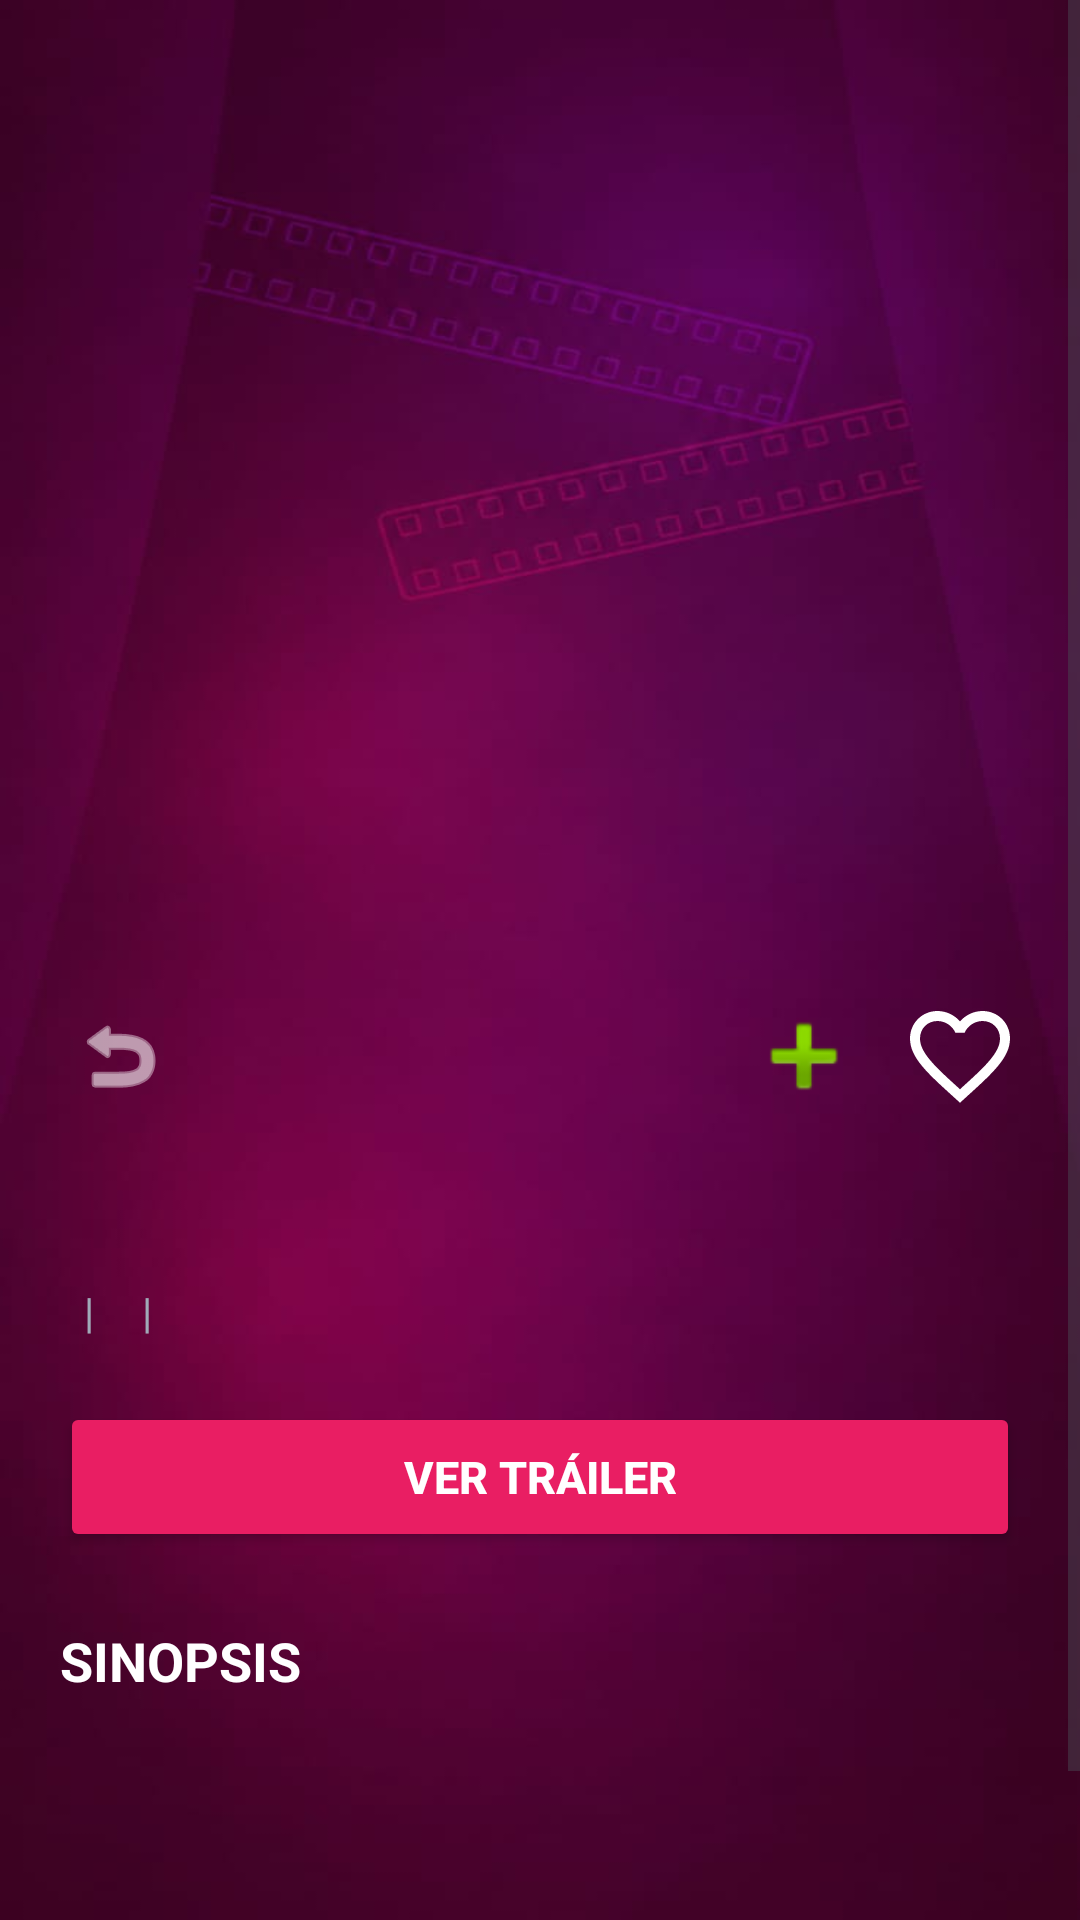

This screen was rendered from an Android layout file. Write that file and the resources it references.
<!-- AndroidManifest.xml: application theme Theme.MundoPeliculas -->
<!-- res/layout/activity_detail.xml -->
<?xml version="1.0" encoding="utf-8"?>
<ScrollView xmlns:android="http://schemas.android.com/apk/res/android"
    xmlns:app="http://schemas.android.com/apk/res-auto"
    xmlns:tools="http://schemas.android.com/tools"
    android:layout_width="match_parent"
    android:layout_height="match_parent"
    android:background="@drawable/fondo_vino"
    tools:context=".ui.details.DetailActivity">

    <androidx.constraintlayout.widget.ConstraintLayout
        android:layout_width="match_parent"
        android:layout_height="wrap_content"
        android:paddingBottom="100dp">

        
        <ImageView
            android:id="@+id/ivDetailBackdrop"
            android:layout_width="0dp"
            android:layout_height="320dp"
            android:scaleType="centerCrop"
            app:layout_constraintEnd_toEndOf="parent"
            app:layout_constraintStart_toStartOf="parent"
            app:layout_constraintTop_toTopOf="parent" />

        
        <ImageButton
            android:id="@+id/btnBack"
            android:layout_width="40dp"
            android:layout_height="40dp"
            android:layout_marginStart="20dp"
            android:layout_marginTop="12dp"
            android:background="?attr/selectableItemBackgroundBorderless"
            android:contentDescription="Volver"
            android:src="@android:drawable/ic_menu_revert"
            app:layout_constraintStart_toStartOf="parent"
            app:layout_constraintTop_toBottomOf="@+id/ivDetailBackdrop"
            app:tint="@color/white" />

        
        <ToggleButton
            android:id="@+id/btnList"
            android:layout_width="40dp"
            android:layout_height="40dp"
            android:layout_marginEnd="12dp"
            android:layout_marginTop="12dp"
            android:background="@drawable/bg_list_selector"
            android:textOff=""
            android:textOn=""
            app:layout_constraintEnd_toStartOf="@+id/btnFavorite"
            app:layout_constraintTop_toBottomOf="@+id/ivDetailBackdrop" />

        <ToggleButton
            android:id="@+id/btnFavorite"
            android:layout_width="40dp"
            android:layout_height="40dp"
            android:layout_marginEnd="20dp"
            android:layout_marginTop="12dp"
            android:background="@drawable/bg_favorite_selector"
            android:textOff=""
            android:textOn=""
            app:layout_constraintEnd_toEndOf="parent"
            app:layout_constraintTop_toBottomOf="@+id/ivDetailBackdrop" />

        
        <TextView
            android:id="@+id/tvDetailTitle"
            android:layout_width="0dp"
            android:layout_height="wrap_content"
            android:layout_marginHorizontal="20dp"
            android:layout_marginTop="12dp"
            android:textColor="@color/white"
            android:textSize="26sp"
            android:textStyle="bold"
            app:layout_constraintEnd_toEndOf="parent"
            app:layout_constraintStart_toStartOf="parent"
            app:layout_constraintTop_toBottomOf="@+id/btnBack"
            tools:text="Spider-Man: Brand New Day" />

        
        <LinearLayout
            android:id="@+id/layoutMeta"
            android:layout_width="0dp"
            android:layout_height="wrap_content"
            android:layout_marginHorizontal="20dp"
            android:layout_marginTop="8dp"
            android:gravity="center_vertical"
            android:orientation="horizontal"
            app:layout_constraintEnd_toEndOf="parent"
            app:layout_constraintStart_toStartOf="parent"
            app:layout_constraintTop_toBottomOf="@+id/tvDetailTitle">

            <TextView
                android:id="@+id/tvDetailRating"
                android:layout_width="wrap_content"
                android:layout_height="wrap_content"
                android:textColor="@color/gold"
                android:textSize="15sp"
                android:textStyle="bold"
                tools:text="★ 8.5" />

            <TextView
                android:layout_width="wrap_content"
                android:layout_height="wrap_content"
                android:layout_marginHorizontal="8dp"
                android:text="|"
                android:textColor="@color/gray_text" />

            <TextView
                android:id="@+id/tvDetailYear"
                android:layout_width="wrap_content"
                android:layout_height="wrap_content"
                android:textColor="@color/gray_text"
                android:textSize="14sp"
                tools:text="2026" />

            <TextView
                android:layout_width="wrap_content"
                android:layout_height="wrap_content"
                android:layout_marginHorizontal="8dp"
                android:text="|"
                android:textColor="@color/gray_text" />

            <TextView
                android:id="@+id/tvDetailDate"
                android:layout_width="wrap_content"
                android:layout_height="wrap_content"
                android:textColor="@color/gray_text"
                android:textSize="14sp"
                tools:text="Estreno: 2026-07-29" />
        </LinearLayout>

        
        <Button
            android:id="@+id/btnWatchTrailer"
            android:layout_width="0dp"
            android:layout_height="50dp"
            android:layout_marginHorizontal="20dp"
            android:layout_marginTop="20dp"
            android:backgroundTint="@color/pink_accent"
            android:text="@string/watch_trailer"
            android:textColor="@color/white"
            android:textSize="15sp"
            android:textStyle="bold"
            app:layout_constraintEnd_toEndOf="parent"
            app:layout_constraintStart_toStartOf="parent"
            app:layout_constraintTop_toBottomOf="@+id/layoutMeta" />

        
        <TextView
            android:id="@+id/tvOverviewTitle"
            android:layout_width="0dp"
            android:layout_height="wrap_content"
            android:layout_marginHorizontal="20dp"
            android:layout_marginTop="24dp"
            android:text="@string/synopsis"
            android:textColor="@color/white"
            android:textSize="18sp"
            android:textStyle="bold"
            app:layout_constraintEnd_toEndOf="parent"
            app:layout_constraintStart_toStartOf="parent"
            app:layout_constraintTop_toBottomOf="@+id/btnWatchTrailer" />

        <TextView
            android:id="@+id/tvDetailOverview"
            android:layout_width="0dp"
            android:layout_height="wrap_content"
            android:layout_marginHorizontal="20dp"
            android:layout_marginTop="8dp"
            android:layout_marginBottom="50dp"
            android:lineSpacingExtra="5dp"
            android:textColor="@color/overview_text_color"
            android:textSize="15sp"
            app:layout_constraintEnd_toEndOf="parent"
            app:layout_constraintStart_toStartOf="parent"
            app:layout_constraintTop_toBottomOf="@+id/tvOverviewTitle"
            tools:text="Descripción de la película..." />

    </androidx.constraintlayout.widget.ConstraintLayout>
</ScrollView>
<!-- resources referenced by this layout -->
<resources>
  <color name="gold">#FFC107</color>
  <color name="gray_text">#A0AAB8</color>
  <color name="overview_text_color">#D0D8E8</color>
  <color name="pink_accent">#E91E63</color>
  <color name="white">#FFFFFFFF</color>
  <!-- drawable bg_favorite_selector (drawable) -->
  <?xml version="1.0" encoding="utf-8"?>
  <selector xmlns:android="http://schemas.android.com/apk/res/android">
      
      <item android:state_checked="true" android:drawable="@drawable/ic_heart_filled" />
      
      <item android:state_checked="false" android:drawable="@drawable/ic_heart_empty" />
  </selector>
  <!-- drawable bg_list_selector (drawable) -->
  <?xml version="1.0" encoding="utf-8"?>
  <selector xmlns:android="http://schemas.android.com/apk/res/android">
      
      <item android:state_checked="true" android:drawable="@android:drawable/checkbox_on_background" />
  
      
      <item android:state_checked="false" android:drawable="@android:drawable/ic_input_add" />
  </selector>
  <!-- drawable fondo_vino: jpg bitmap (drawable, 20423 bytes) -->
  <string name="synopsis">SINOPSIS</string>
  <string name="watch_trailer">VER TRÁILER</string>
  <style name="Theme.MundoPeliculas" parent="Base.Theme.MundoPeliculas" />
  <!-- drawable ic_heart_filled (drawable) -->
  <vector xmlns:android="http://schemas.android.com/apk/res/android"
      android:width="24dp"
      android:height="24dp"
      android:viewportWidth="24"
      android:viewportHeight="24">
      <path
          android:fillColor="#FF5252"
          android:pathData="M12,21.35L10.55,20.03C5.4,15.36 2,12.28 2,8.5C2,5.42 4.42,3 7.5,3C9.24,3 10.91,3.81 12,5.09C13.09,3.81 14.76,3 16.5,3C19.58,3 22,5.42 22,8.5C22,12.28 18.6,15.36 13.45,20.04L12,21.35Z" />
  </vector>
  <!-- drawable ic_heart_empty (drawable) -->
  <vector xmlns:android="http://schemas.android.com/apk/res/android"
      android:width="24dp"
      android:height="24dp"
      android:viewportWidth="24"
      android:viewportHeight="24">
      <path
          android:fillColor="#FFFFFF"
          android:pathData="M12.1,18.55L12,18.65L11.89,18.55C7.14,14.24 4,11.39 4,8.5C4,6.5 5.5,5 7.5,5C9.04,5 10.54,6 11.07,7.36H12.93C13.46,6 14.96,5 16.5,5C18.5,5 20,6.5 20,8.5C20,11.39 16.86,14.24 12.1,18.55M16.5,3C14.76,3 13.09,3.81 12,5.08C10.91,3.81 9.24,3 7.5,3C4.42,3 2,5.41 2,8.5C2,12.27 5.4,15.36 10.55,20.03L12,21.35L13.45,20.03C18.6,15.36 22,12.27 22,8.5C22,5.41 19.58,3 16.5,3Z" />
  </vector>
  <style name="Base.Theme.MundoPeliculas" parent="Theme.Material3.DayNight.NoActionBar">
          
          
      </style>
</resources>
